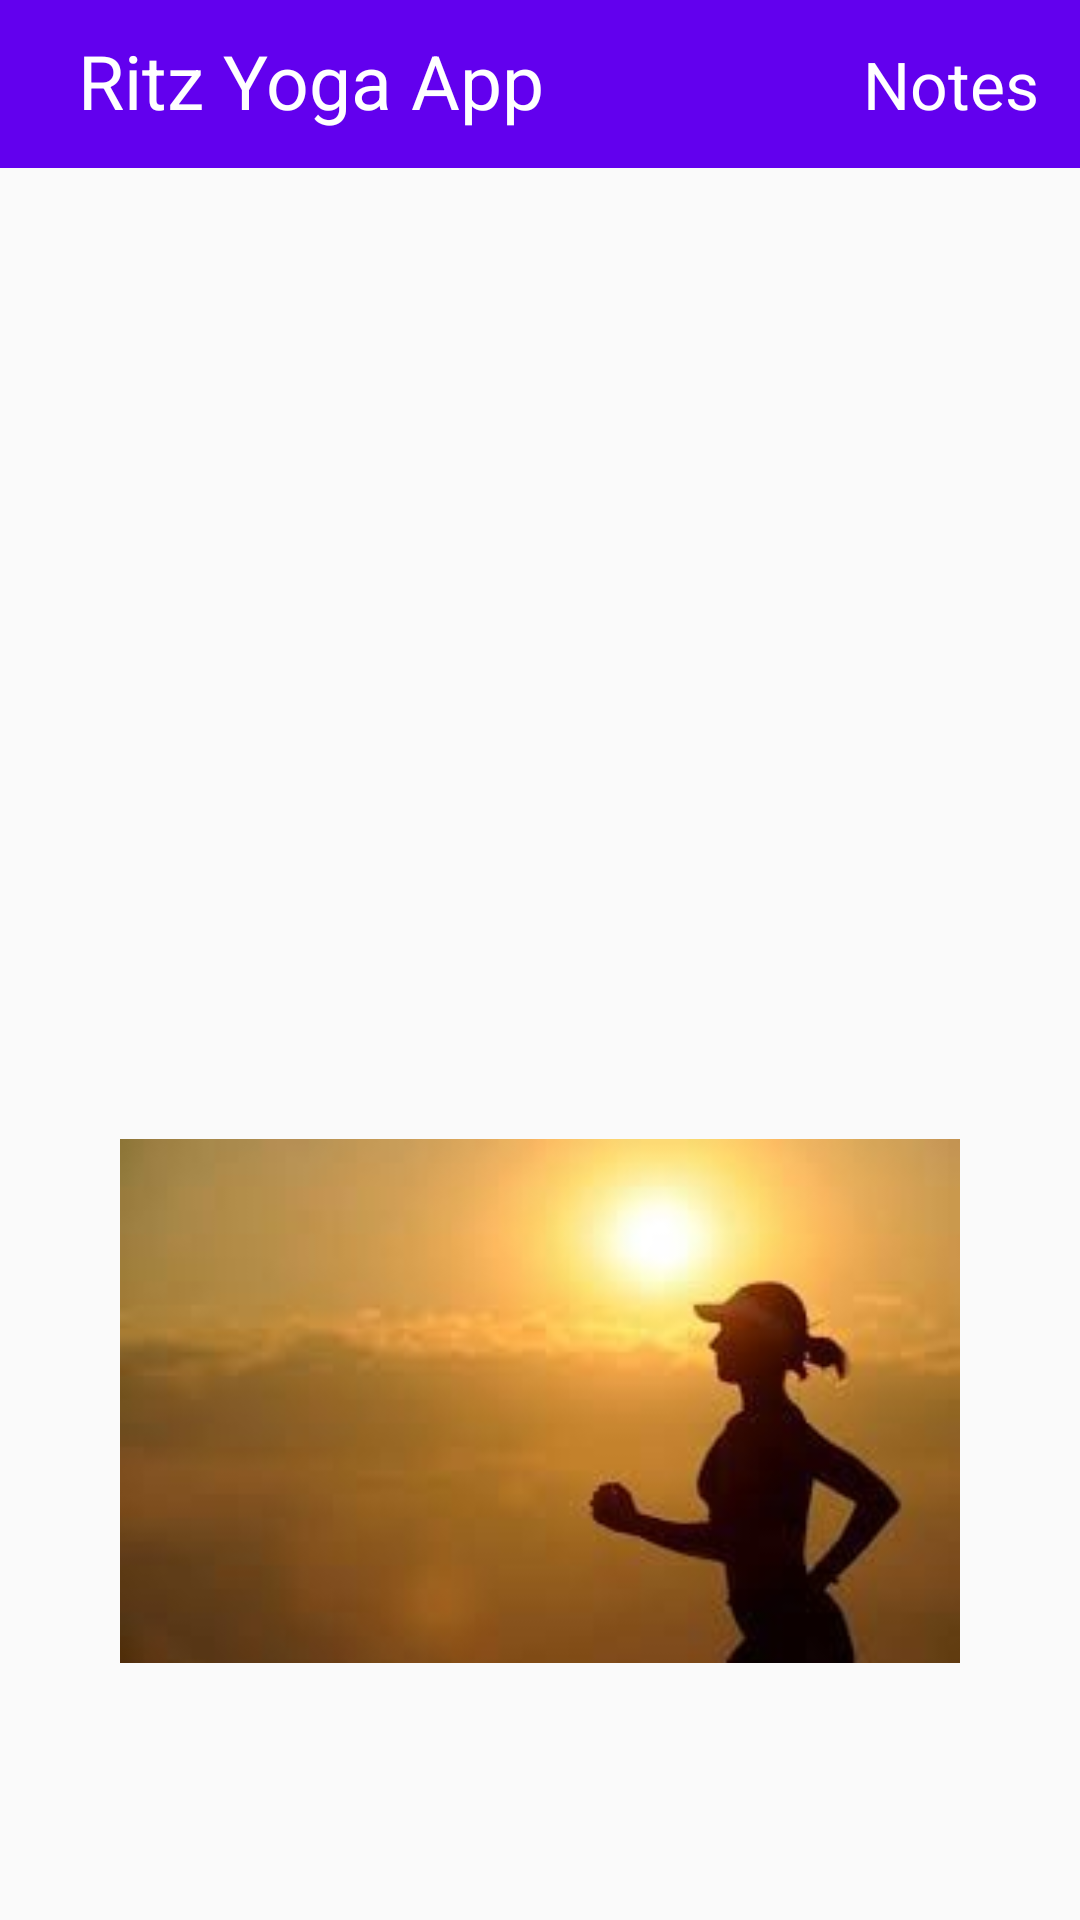

Android layout source for this screen:
<!-- AndroidManifest.xml: application theme AppTheme -->
<!-- res/layout/activity_main.xml -->
<?xml version="1.0" encoding="utf-8"?>
<RelativeLayout
    xmlns:android="http://schemas.android.com/apk/res/android"
    xmlns:app="http://schemas.android.com/apk/res-auto"
    xmlns:tools="http://schemas.android.com/tools"
    android:layout_width="match_parent"
    android:layout_height="match_parent"
    android:orientation="vertical"
    android:weightSum="8"
    android:background="@drawable/yogasplash"
    tools:context=".MainActivity">


    <include layout="@layout/upper_toolbar"
        android:id="@+id/app_barid"/>


    <LinearLayout
        android:orientation="vertical"
        android:weightSum="8"
        android:layout_width="match_parent"
        android:layout_height="match_parent">

    <ImageView
        android:layout_weight="4"
        android:layout_marginTop="75dp"
        android:id="@+id/mainyogaid"
        android:layout_marginLeft="40dp"
        android:layout_marginRight="40dp"
        android:src="@drawable/mainyoga"
        android:layout_width="match_parent"
        android:layout_height="wrap_content" />


    <ImageView
        android:layout_marginTop="50dp"
        android:layout_weight="4"
        android:layout_marginLeft="40dp"
        android:layout_marginRight="40dp"
        android:layout_below="@id/mainyogaid"
        android:id="@+id/mainexerciseid"
        android:src="@drawable/mainexercise"
        android:layout_width="match_parent"
        android:layout_height="wrap_content"/>

    </LinearLayout>

</RelativeLayout>
<!-- res/layout/upper_toolbar.xml (included above) -->
<?xml version="1.0" encoding="utf-8"?>
<android.support.v7.widget.Toolbar
    xmlns:android="http://schemas.android.com/apk/res/android"
    android:id="@+id/app_barid"
    android:background="@color/colorPrimary"
    android:layout_width="match_parent"
    android:layout_height="?attr/actionBarSize">

    <LinearLayout
        android:weightSum="6"
        android:orientation="horizontal"
        android:layout_width="match_parent"
        android:layout_height="match_parent">

        <TextView
            android:layout_weight="4.5"
            android:padding="10dp"
            android:textColor="@color/white"
            android:text="Ritz Yoga App"
            android:textSize="25dp"
            android:layout_width="0dp"
            android:layout_height="match_parent" />

        <TextView
            android:id="@+id/notestextid"
            android:layout_weight="1.5"
            android:textColor="@color/white"
            android:textSize="22dp"
            android:onClick="onNotesClick"
            android:gravity="center"
            android:text="Notes"
            android:layout_width="0dp"
            android:padding="10dp"
            android:layout_height="match_parent" />

    </LinearLayout>
</android.support.v7.widget.Toolbar>
<!-- resources referenced by this layout -->
<resources>
  <!-- drawable mainexercise: jpg bitmap (drawable, 5032 bytes) -->
  <style name="AppTheme" parent="Theme.AppCompat.Light.NoActionBar">
          
          <item name="colorPrimary">@color/colorPrimary</item>
          <item name="colorPrimaryDark">@color/colorPrimaryDark</item>
          <item name="colorAccent">@color/colorAccent</item>
      </style>
  <!-- not gathered from this repository: default colours our renderer supplied (Android Studio template values) -->
  <color name="white">#FFFFFFFF</color>
  <color name="colorPrimary">#FF6200EE</color>
  <color name="colorPrimaryDark">#FF3700B3</color>
  <color name="colorAccent">#FF03DAC5</color>
</resources>
